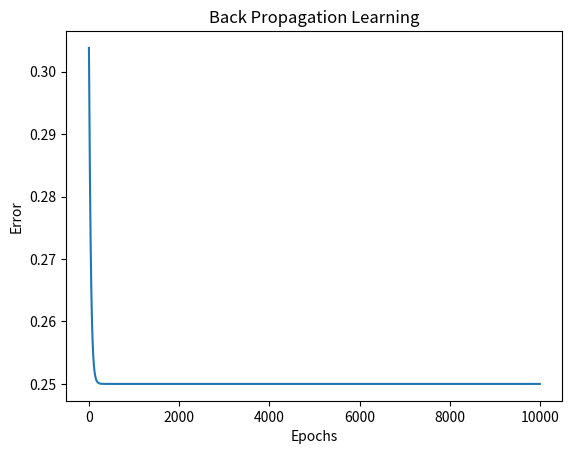

Python code for this plot:
import numpy as np
import matplotlib.pyplot as plt

# XOR Dataset
X = np.array([[0,0],[0,1],[1,0],[1,1]])
Y = np.array([[0],[1],[1],[0]])

# Sigmoid Function
sig = lambda x: 1/(1+np.exp(-x))

# Random Weights
wh = np.random.rand(2,2)
wo = np.random.rand(2,1)

lr = 0.1
errors = []

# Training
for i in range(10000):

    # Forward Propagation
    h = sig(X.dot(wh))
    o = sig(h.dot(wo))

    # Error
    e = Y - o
    errors.append(np.mean(e**2))

    # Back Propagation
    do = e * o * (1-o)
    dh = do.dot(wo.T) * h * (1-h)

    # Weight Update
    wo += h.T.dot(do) * lr
    wh += X.T.dot(dh) * lr

# Output
print("Predicted Output:\n", o)

# Graph
plt.plot(errors)
plt.xlabel("Epochs")
plt.ylabel("Error")
plt.title("Back Propagation Learning")
plt.show()
